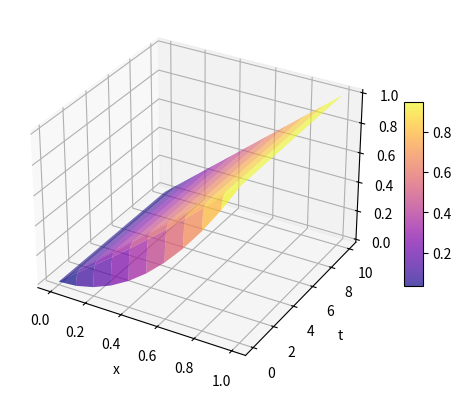

The script that saved this image:
import math
import numpy as np
import matplotlib.pyplot as plt
from matplotlib import cm

def visualize_results(results):
    rows, cols = np.size(results, 0), np.size(results, 1)
    x_vals, t_vals, u_vals = [0] * rows * cols, [0] * rows * cols, [0] * rows * cols

    for r in range(rows):
        for c in range(cols):
            x_vals[c + r * cols] = results[r, c][0]
            t_vals[c + r * cols] = results[r, c][1]
            u_vals[c + r * cols] = results[r, c][2]

    x, t, u = np.reshape(x_vals, (rows, cols)), np.reshape(t_vals, (rows, cols)), np.reshape(u_vals, (rows, cols))

    fig = plt.figure()
    ax = fig.add_subplot(111, projection='3d')
    surf = ax.plot_surface(x, t, u, cmap=cm.plasma, alpha=0.7)
    ax.set_xlabel('x')
    ax.set_ylabel('t')
    ax.set_zlabel('U')
    plt.colorbar(surf, ax=ax, shrink=0.5, aspect=10)
    plt.show()

def explicit_scheme(init_x, init_t0, init_t1, coeff, step):
    def u0x(x):
        return init_x(x)

    def ut0(t):
        return init_t0(t)

    def ut1(t):
        return init_t1(t)

    tau = step**2 / (2 * coeff + 3)
    t_steps = math.floor(10 / tau) + 1
    x_steps = math.floor(1 / step) + 1
    results = np.zeros((t_steps, x_steps), dtype='f,f,f')
    lamb = coeff * tau / step**2

    for xi in range(x_steps):
        x_val = xi * step
        u_val = u0x(x_val)
        results[0, xi] = (x_val, 0.0, u_val)

    last_x_val = (x_steps - 1) * step

    for ti in range(t_steps):
        t_val = ti * tau
        results[ti, 0] = (0.0, t_val, ut0(t_val))
        results[ti, x_steps - 1] = (last_x_val, t_val, ut1(t_val))

    for ti in range(1, t_steps):
        print(f"step {ti} of {t_steps}")
        t_val = ti * tau
        for xi in range(1, x_steps - 1):
            results[ti, xi] = (
                results[ti - 1, xi][0],
                t_val,
                (1 - 2 * lamb) * results[ti - 1, xi][2] +
                lamb * results[ti - 1, xi - 1][2] +
                lamb * results[ti - 1, xi + 1][2]
            )
    return results

def implicit_method(init_x, init_t0, init_t1, coeff, step):
    def u0x(x):
        return init_x(x)

    def ut0(t):
        return init_t0(t)

    def ut1(t):
        return init_t1(t)

    tau = step**2 / (2 * coeff + 3)
    t_steps = math.floor(10 / tau) + 1
    x_steps = math.floor(1 / step) + 1
    results = np.zeros((t_steps, x_steps), dtype='f,f,f')
    lamb = coeff * tau / step**2

    for xi in range(x_steps):
        x_val = xi * step
        u_val = u0x(x_val)
        results[0, xi] = (x_val, 0.0, u_val)

    last_x_val = (x_steps - 1) * step

    for ti in range(t_steps):
        t_val = ti * tau
        results[ti, 0] = (0.0, t_val, ut0(t_val))
        results[ti, x_steps - 1] = (last_x_val, t_val, ut1(t_val))

    coeffs = np.zeros(x_steps - 1, dtype='f,f,f')

    for ti in range(1, t_steps):
        print(f"step {ti} of {t_steps}")
        t_val = ti * tau
        d = -results[ti - 1, 1][2] - lamb * results[ti, 0][2]
        a, b = lamb / (1 + 2 * lamb), -d / (1 + 2 * lamb)

        coeffs[0] = (a, b)
        for xi in range(2, x_steps - 2):
            d = -results[ti - 1, xi][2]
            e = lamb * coeffs[xi - 2][0] - (1 + 2 * lamb)
            a = -lamb / e
            b = (d - lamb * coeffs[xi - 2][1]) / e
            coeffs[xi - 1] = (a, b)

        d = -results[ti - 1, x_steps - 2][2] - lamb * results[ti, x_steps - 1][2]
        u_val = (d - lamb * coeffs[x_steps - 4][1]) / (-(1 + 2 * lamb) + lamb * coeffs[x_steps - 4][0])
        results[ti, x_steps - 2] = (step * (x_steps - 2), t_val, u_val)
        for xi in range(x_steps - 3, 0, -1):
            u_val = coeffs[xi - 1][0] * results[ti, xi + 1][2] + coeffs[xi - 1][1]
            results[ti, xi] = (step * xi, t_val, u_val)

    return results

def u0x(x):
    return x**2

def ut0(t):
    return 0

def ut1(t):
    return 1

res_ = explicit_scheme(u0x, ut0, ut1, 1, 0.1)
visualize_results(res_)
